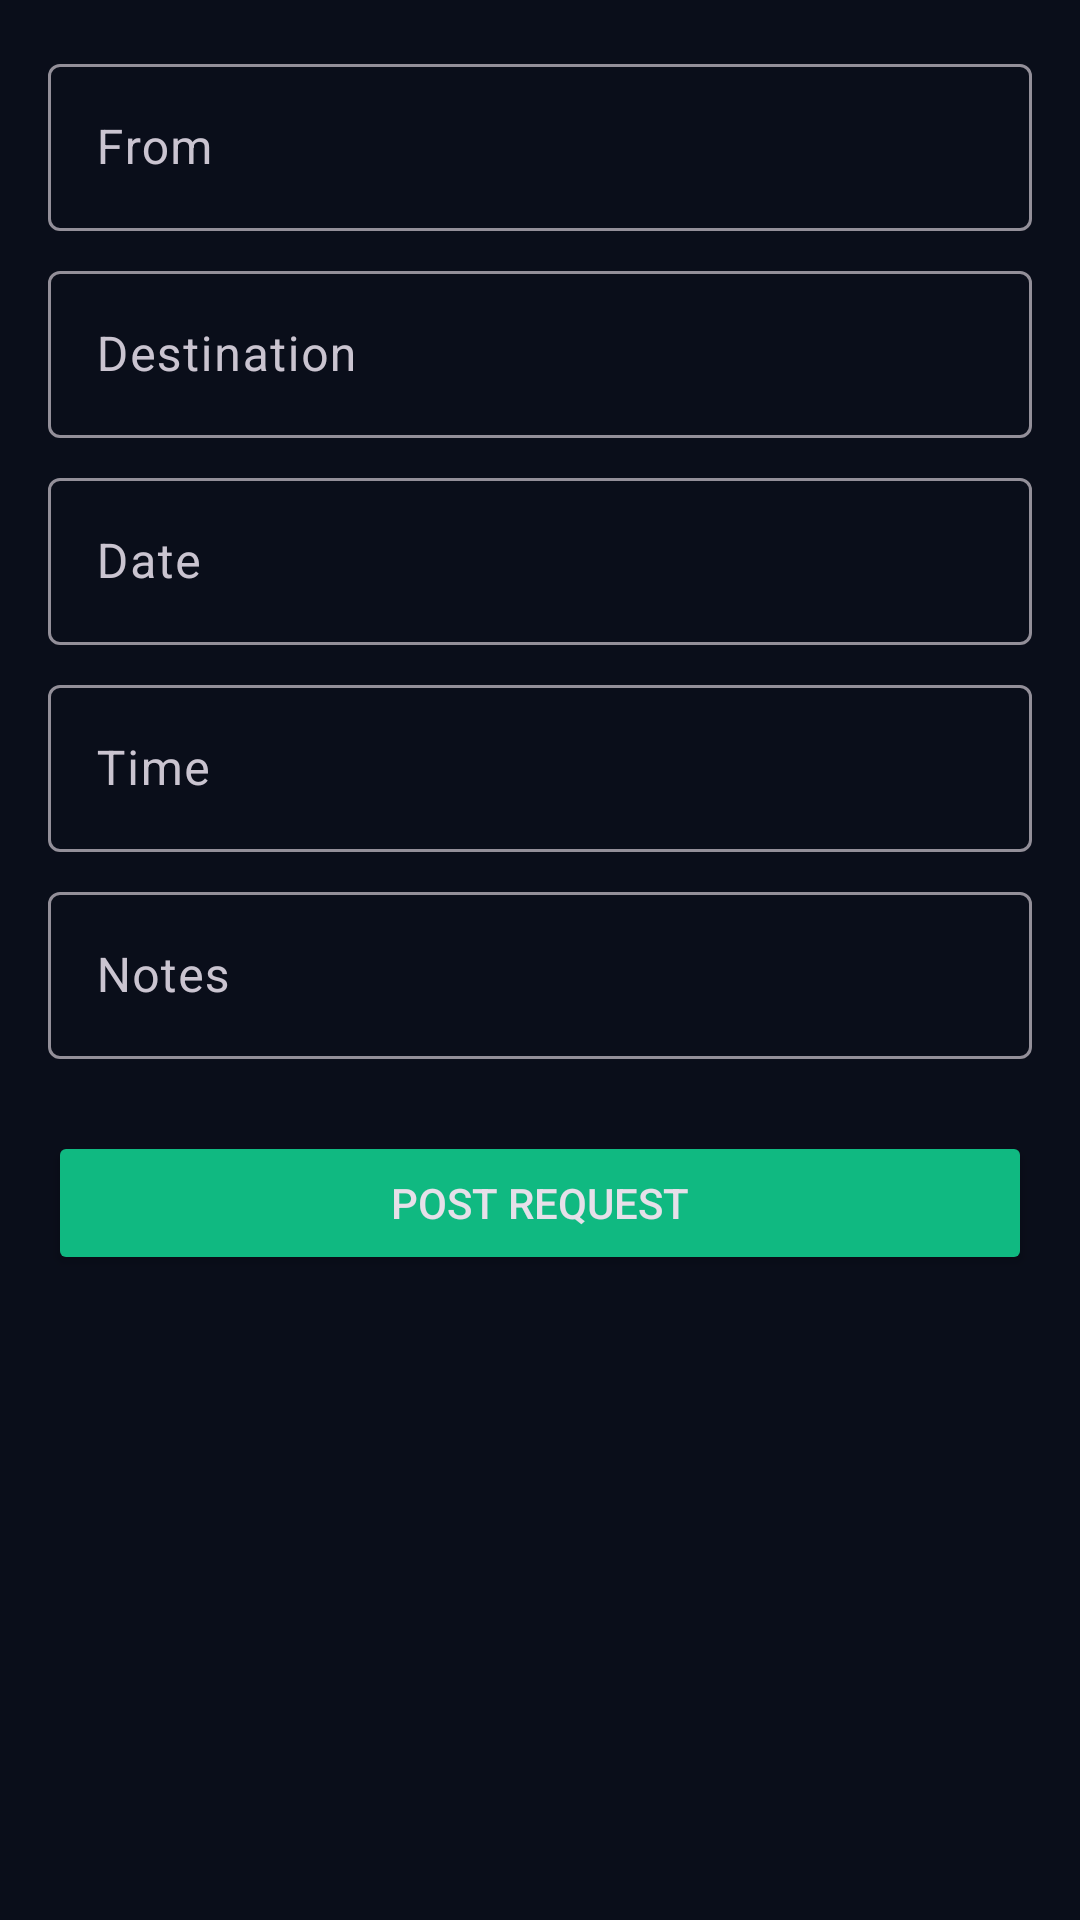

Produce the Android XML layout that renders to this screen, including the resource entries it uses.
<!-- AndroidManifest.xml: application theme Theme.CoRide -->
<!-- res/layout/fragment_post_request.xml -->
<?xml version="1.0" encoding="utf-8"?>
<ScrollView xmlns:android="http://schemas.android.com/apk/res/android"
    android:layout_width="match_parent"
    android:layout_height="match_parent"
    android:background="@color/colorBackground"
    android:padding="16dp">

    <LinearLayout
        android:layout_width="match_parent"
        android:layout_height="wrap_content"
        android:orientation="vertical">

        <com.google.android.material.textfield.TextInputLayout
            android:layout_width="match_parent"
            android:layout_height="wrap_content"
            android:hint="From">
            <com.google.android.material.textfield.TextInputEditText
                android:id="@+id/et_from"
                android:layout_width="match_parent"
                android:layout_height="wrap_content" />
        </com.google.android.material.textfield.TextInputLayout>

        <com.google.android.material.textfield.TextInputLayout
            android:layout_width="match_parent"
            android:layout_height="wrap_content"
            android:layout_marginTop="8dp"
            android:hint="Destination">
            <com.google.android.material.textfield.TextInputEditText
                android:id="@+id/et_destination"
                android:layout_width="match_parent"
                android:layout_height="wrap_content" />
        </com.google.android.material.textfield.TextInputLayout>

        <com.google.android.material.textfield.TextInputLayout
            android:layout_width="match_parent"
            android:layout_height="wrap_content"
            android:layout_marginTop="8dp"
            android:hint="Date">
            <com.google.android.material.textfield.TextInputEditText
                android:id="@+id/et_date"
                android:layout_width="match_parent"
                android:layout_height="wrap_content" />
        </com.google.android.material.textfield.TextInputLayout>

        <com.google.android.material.textfield.TextInputLayout
            android:layout_width="match_parent"
            android:layout_height="wrap_content"
            android:layout_marginTop="8dp"
            android:hint="Time">
            <com.google.android.material.textfield.TextInputEditText
                android:id="@+id/et_time"
                android:layout_width="match_parent"
                android:layout_height="wrap_content" />
        </com.google.android.material.textfield.TextInputLayout>

        <com.google.android.material.textfield.TextInputLayout
            android:layout_width="match_parent"
            android:layout_height="wrap_content"
            android:layout_marginTop="8dp"
            android:hint="Notes">
            <com.google.android.material.textfield.TextInputEditText
                android:id="@+id/et_notes"
                android:layout_width="match_parent"
                android:layout_height="wrap_content" />
        </com.google.android.material.textfield.TextInputLayout>

        <Button
            android:id="@+id/btn_post_request"
            android:layout_width="match_parent"
            android:layout_height="wrap_content"
            android:layout_marginTop="24dp"
            android:backgroundTint="@color/colorAccent"
            android:text="Post Request" />

    </LinearLayout>
</ScrollView>
<!-- resources referenced by this layout -->
<resources>
  <color name="colorAccent">#10b981</color>
  <color name="colorBackground">#0a0e1a</color>
  <style name="Theme.CoRide" parent="Theme.Material3.Dark.NoActionBar">
          <item name="colorPrimary">@color/colorPrimary</item>
          <item name="colorPrimaryDark">@color/colorPrimaryDark</item>
          <item name="colorAccent">@color/colorAccent</item>
          <item name="colorSecondary">@color/colorAccent</item>
          <item name="android:windowBackground">@color/colorBackground</item>
          <item name="colorSurface">@color/colorSurface</item>
          <item name="colorOnPrimary">@color/colorOnPrimary</item>
          <item name="colorOnSurface">@color/colorOnSurface</item>
      </style>
  <color name="colorPrimary">#6366f1</color>
  <color name="colorPrimaryDark">#4f46e5</color>
  <color name="colorSurface">#111827</color>
  <color name="colorOnPrimary">#FFFFFF</color>
  <color name="colorOnSurface">#e2e8f0</color>
</resources>
